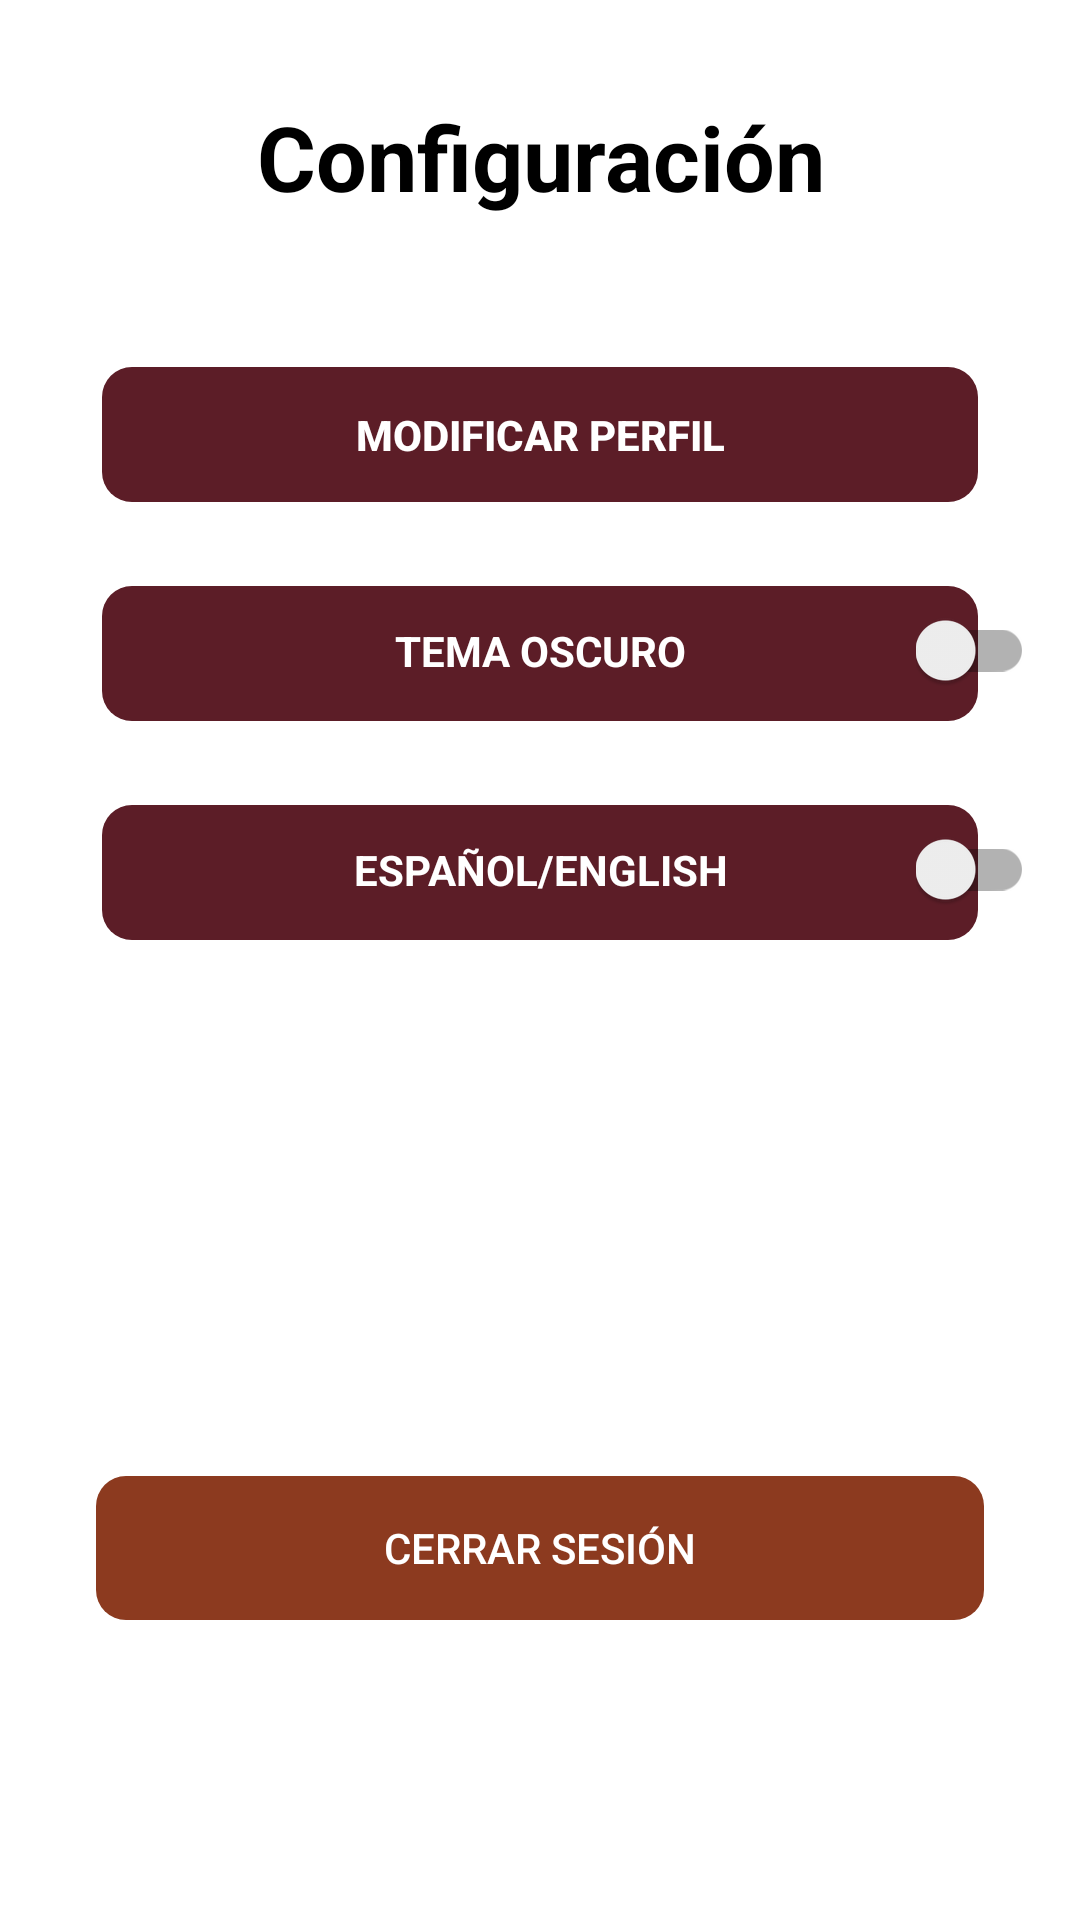

This screen was rendered from an Android layout file. Write that file and the resources it references.
<!-- AndroidManifest.xml: application theme Theme.AppCompat.Light.NoActionBar -->
<!-- res/layout/fragment_settings.xml -->
<?xml version="1.0" encoding="utf-8"?>
<FrameLayout xmlns:android="http://schemas.android.com/apk/res/android"
    xmlns:app="http://schemas.android.com/apk/res-auto"
    xmlns:tools="http://schemas.android.com/tools"
    android:layout_width="match_parent"
    android:layout_height="match_parent"

    android:background="@color/white"
    android:orientation="vertical"
    tools:context="com.example.biblioloft.fragmentsUser.SettingsFragment">

    <androidx.constraintlayout.widget.ConstraintLayout
        android:layout_width="match_parent"
        android:layout_height="match_parent"
        android:orientation="vertical">

        <TextView
            android:id="@+id/settings"
            android:layout_width="wrap_content"
            android:layout_height="wrap_content"
            android:layout_gravity="center"
            android:layout_marginStart="32dp"
            android:layout_marginTop="32dp"
            android:layout_marginEnd="32dp"
            android:text="@string/setting_text"
            android:textAlignment="center"
            android:textSize="30sp"
            android:textStyle="bold"
            android:textColor="@color/black"
            app:layout_constraintEnd_toEndOf="parent"
            app:layout_constraintStart_toStartOf="parent"
            app:layout_constraintTop_toTopOf="parent"
            tools:ignore="MissingConstraints" />

        <Button
            android:id="@+id/btn_modificar_datos"
            android:layout_width="match_parent"
            android:layout_height="45dp"
            android:layout_marginStart="34dp"
            android:layout_marginTop="50dp"
            android:layout_marginEnd="34dp"
            android:background="@drawable/estilo_botones"
            android:drawableEnd="@drawable/ic_arrow_down"
            android:padding="12dp"
            android:text="@string/ModificarPerfil"
            android:textStyle="bold"
            android:visibility="visible"
            android:textSize="14sp"
            android:textColor="@color/white"
            android:backgroundTint="@color/rojo_vino"
            app:layout_constraintEnd_toEndOf="parent"
            app:layout_constraintStart_toStartOf="parent"
            app:layout_constraintTop_toBottomOf="@+id/settings"
            tools:visibility="visible" />

        <TextView
            android:id="@+id/temaoscuro"
            android:layout_width="match_parent"
            android:layout_height="45dp"
            android:layout_marginStart="34dp"
            android:layout_marginTop="28dp"
            android:layout_marginEnd="34dp"
            android:padding="12dp"
            android:text="@string/TemaOscuro"
            android:textAlignment="center"
            android:textSize="14sp"
            android:textStyle="bold"
            android:textColor="@color/white"
            android:background="@drawable/estilo_botones"
            android:backgroundTint="@color/rojo_vino"
            app:layout_constraintEnd_toEndOf="parent"
            app:layout_constraintStart_toStartOf="parent"
            app:layout_constraintTop_toBottomOf="@+id/btn_modificar_datos" />

        <androidx.appcompat.widget.SwitchCompat
            android:id="@+id/settings_theme_night"
            android:layout_width="wrap_content"
            android:layout_height="wrap_content"
            android:layout_marginStart="290dp"
            android:layout_marginTop="36dp"
            app:layout_constraintEnd_toEndOf="parent"
            app:layout_constraintStart_toStartOf="parent"
            app:layout_constraintTop_toBottomOf="@+id/btn_modificar_datos" />

        <TextView
            android:id="@+id/cambiaridioma"
            android:layout_width="match_parent"
            android:layout_height="45dp"
            android:layout_marginStart="34dp"
            android:layout_marginTop="28dp"
            android:layout_marginEnd="34dp"
            android:padding="12dp"
            android:text="@string/Español_English"
            android:textAlignment="center"
            android:textSize="14sp"
            android:textStyle="bold"
            android:textColor="@color/white"
            android:background="@drawable/estilo_botones"
            android:backgroundTint="@color/rojo_vino"
            app:layout_constraintEnd_toEndOf="parent"
            app:layout_constraintStart_toStartOf="parent"
            app:layout_constraintTop_toBottomOf="@+id/temaoscuro" />

        <androidx.appcompat.widget.SwitchCompat
            android:id="@+id/settings_idioma"
            android:layout_width="wrap_content"
            android:layout_height="wrap_content"
            android:layout_marginStart="290dp"
            android:layout_marginTop="36dp"
            app:layout_constraintEnd_toEndOf="parent"
            app:layout_constraintStart_toStartOf="parent"
            app:layout_constraintTop_toBottomOf="@+id/temaoscuro" />

        <Button
            android:id="@+id/btncerrarSesion"
            android:layout_width="match_parent"
            android:layout_height="wrap_content"
            android:layout_marginStart="32dp"
            android:layout_marginEnd="32dp"
            android:layout_marginBottom="100dp"
            android:backgroundTint="@color/amarillo_cafe"
            android:text="@string/cerrarSesion"
            android:textColor="@color/white"
            android:visibility="visible"
            app:layout_constraintBottom_toBottomOf="parent"
            app:layout_constraintEnd_toEndOf="parent"
            app:layout_constraintStart_toStartOf="parent"
            android:background="@drawable/estilo_botones"
            tools:visibility="visible" />

    </androidx.constraintlayout.widget.ConstraintLayout>


</FrameLayout>
<!-- resources referenced by this layout -->
<resources>
  <color name="amarillo_cafe">#8C3A1F</color>
  <color name="black">#FF000000</color>
  <color name="rojo_vino">#5C1D27</color>
  <color name="white">#FFFFFFFF</color>
  <!-- drawable estilo_botones (drawable) -->
  <?xml version="1.0" encoding="utf-8"?>
  <shape xmlns:android="http://schemas.android.com/apk/res/android">
      <stroke>
  
      </stroke>
      <corners
          android:radius="10dp"
          >
      </corners>
  
  </shape>
  <string name="ModificarPerfil">Modificar Perfil</string>
  <string name="TemaOscuro">TEMA OSCURO</string>
  <string name="cerrarSesion">Cerrar sesión</string>
  <string name="setting_text">Configuración</string>
</resources>
